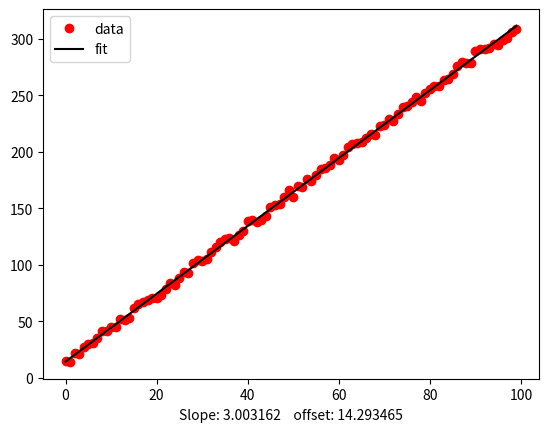

Reproduce this figure in Python.
# -*- coding: utf-8 -*-
"""
Created on Sat Feb  4 22:59:03 2023

[redacted]
"""

import numpy as np
from scipy.optimize import curve_fit
import matplotlib.pyplot as plt


x=np.arange(0,100)
y=3*x+10

for i in range(len(y)):
    y[i] += np.random.randint(0,10)

def straightline(x, A, B): # this is your 'straight line' y=f(x)
    return A*x + B

def linefit(x,y):
    x=np.array(x)
    parameters,pcov = curve_fit(straightline, x,y, maxfev=100000) # your data x, y to fit
    line=straightline(x,*parameters)             
    return(line,*parameters)               

line,*parameters=linefit(x,y)

plt.plot(x,y,'ro',label='data')
plt.plot(x,line,'k-',label='fit')
plt.xlabel("Slope: %f"%parameters[0] +"    offset: %f"%parameters[1])
plt.legend()
plt.show()
